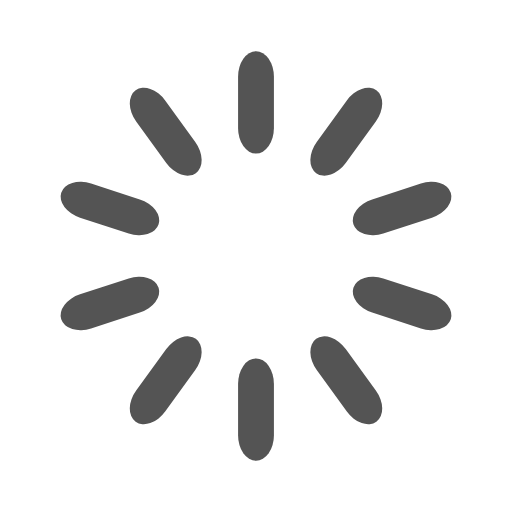
t = 0.00 s
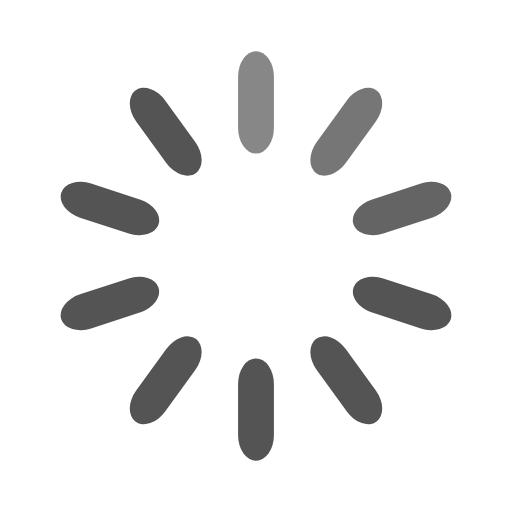
t = 0.30 s
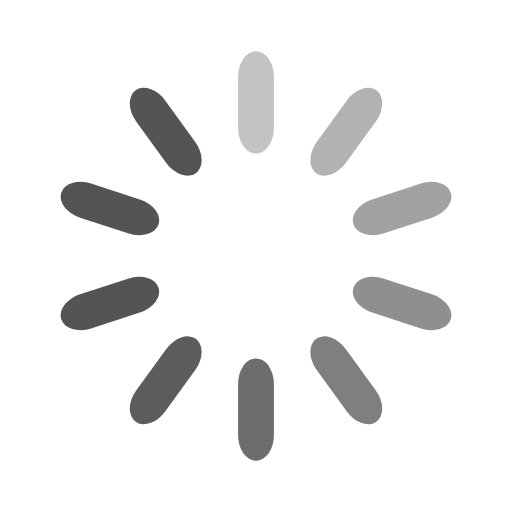
t = 0.65 s
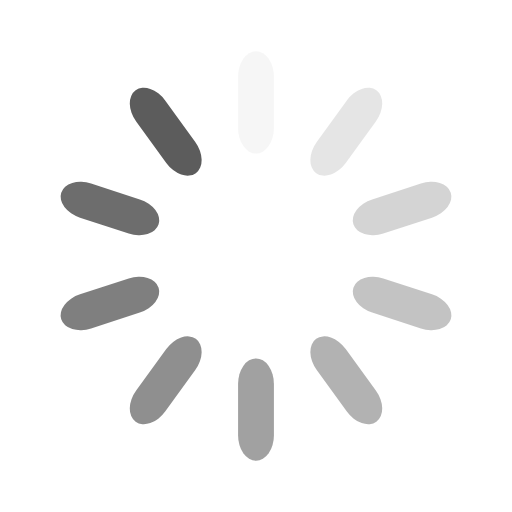
t = 0.95 s
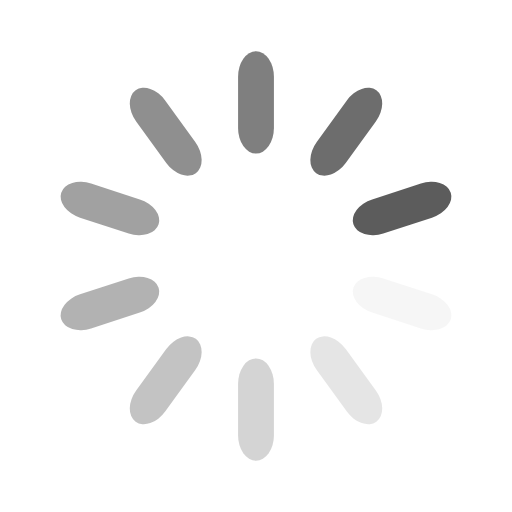
t = 1.25 s
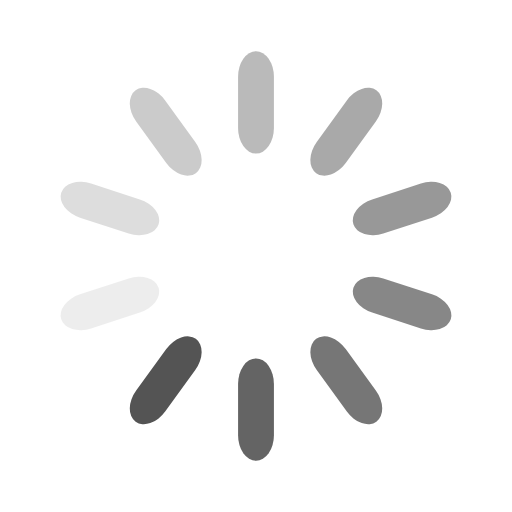
t = 1.60 s

The animated SVG that drew these frames (rendered in a browser with its animation timeline set to each time). Animation: 10 SMIL elements (animate=10); one cycle of 1.90 s, repeats indefinitely.

<svg width='32px' height='32px' xmlns="http://www.w3.org/2000/svg" viewBox="0 0 100 100" preserveAspectRatio="xMidYMid" class="uil-default"><rect x="0" y="0" width="100" height="100" fill="none" class="bk"></rect><rect  x='46.5' y='40' width='7' height='20' rx='5' ry='5' fill='#545454' transform='rotate(0 50 50) translate(0 -30)'>  <animate attributeName='opacity' from='1' to='0' dur='1s' begin='0s' repeatCount='indefinite'/></rect><rect  x='46.5' y='40' width='7' height='20' rx='5' ry='5' fill='#545454' transform='rotate(36 50 50) translate(0 -30)'>  <animate attributeName='opacity' from='1' to='0' dur='1s' begin='0.1s' repeatCount='indefinite'/></rect><rect  x='46.5' y='40' width='7' height='20' rx='5' ry='5' fill='#545454' transform='rotate(72 50 50) translate(0 -30)'>  <animate attributeName='opacity' from='1' to='0' dur='1s' begin='0.2s' repeatCount='indefinite'/></rect><rect  x='46.5' y='40' width='7' height='20' rx='5' ry='5' fill='#545454' transform='rotate(108 50 50) translate(0 -30)'>  <animate attributeName='opacity' from='1' to='0' dur='1s' begin='0.3s' repeatCount='indefinite'/></rect><rect  x='46.5' y='40' width='7' height='20' rx='5' ry='5' fill='#545454' transform='rotate(144 50 50) translate(0 -30)'>  <animate attributeName='opacity' from='1' to='0' dur='1s' begin='0.4s' repeatCount='indefinite'/></rect><rect  x='46.5' y='40' width='7' height='20' rx='5' ry='5' fill='#545454' transform='rotate(180 50 50) translate(0 -30)'>  <animate attributeName='opacity' from='1' to='0' dur='1s' begin='0.5s' repeatCount='indefinite'/></rect><rect  x='46.5' y='40' width='7' height='20' rx='5' ry='5' fill='#545454' transform='rotate(216 50 50) translate(0 -30)'>  <animate attributeName='opacity' from='1' to='0' dur='1s' begin='0.6s' repeatCount='indefinite'/></rect><rect  x='46.5' y='40' width='7' height='20' rx='5' ry='5' fill='#545454' transform='rotate(252 50 50) translate(0 -30)'>  <animate attributeName='opacity' from='1' to='0' dur='1s' begin='0.7s' repeatCount='indefinite'/></rect><rect  x='46.5' y='40' width='7' height='20' rx='5' ry='5' fill='#545454' transform='rotate(288 50 50) translate(0 -30)'>  <animate attributeName='opacity' from='1' to='0' dur='1s' begin='0.8s' repeatCount='indefinite'/></rect><rect  x='46.5' y='40' width='7' height='20' rx='5' ry='5' fill='#545454' transform='rotate(324 50 50) translate(0 -30)'>  <animate attributeName='opacity' from='1' to='0' dur='1s' begin='0.9s' repeatCount='indefinite'/></rect></svg>
